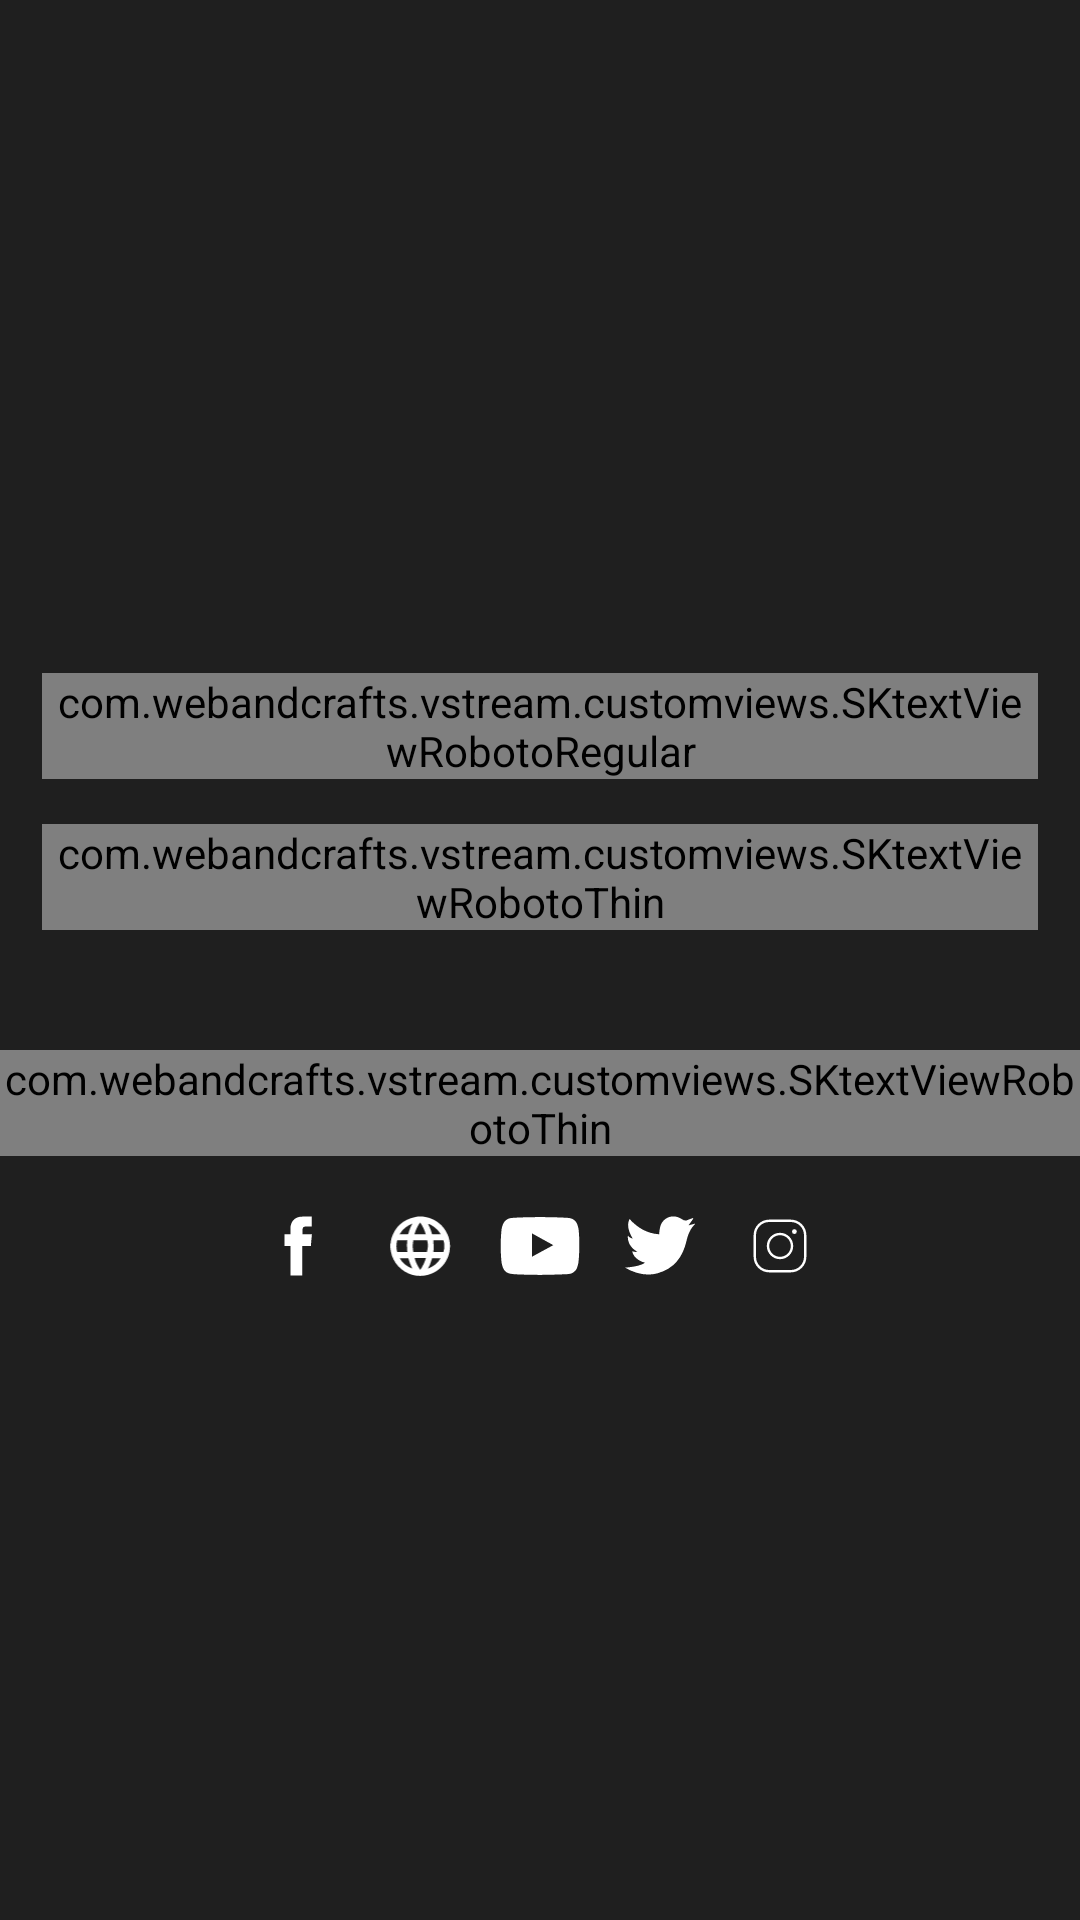

Reconstruct the res/layout file that produces this screen, plus the resources it refers to.
<!-- AndroidManifest.xml: application theme AppTheme -->
<!-- res/layout/fragment_about.xml -->
<LinearLayout xmlns:android="http://schemas.android.com/apk/res/android"
    xmlns:app="http://schemas.android.com/apk/res-auto"
    xmlns:tools="http://schemas.android.com/tools"
    android:layout_width="match_parent"
    android:layout_height="match_parent"
    android:background="@color/colorPrimary"
    android:gravity="center"
    android:orientation="vertical"
    tools:context="com.webandcrafts.vstream.fragments.AboutFragment">

    

    <RelativeLayout
        android:layout_width="match_parent"
        android:layout_height="wrap_content"
        tools:ignore="UselessParent">

        <com.webandcrafts.vstream.customviews.SKtextViewRobotoRegular
            android:id="@+id/txtTitle"
            android:layout_width="match_parent"
            android:layout_height="wrap_content"
            android:layout_marginLeft="14dp"
            android:layout_marginRight="14dp"
            android:layout_marginTop="10dp"
            android:gravity="center"
            android:lineSpacingExtra="12sp"
            android:text="@string/title"
            android:textColor="#ffffff"
            android:textSize="14sp" />

        <com.webandcrafts.vstream.customviews.SKtextViewRobotoThin
            android:id="@+id/txtDescription"
            android:layout_width="match_parent"
            android:layout_height="wrap_content"
            android:layout_below="@+id/txtTitle"
            android:layout_marginLeft="14dp"
            android:layout_marginRight="14dp"
            android:layout_marginTop="15dp"
            android:gravity="center"
            android:lineSpacingExtra="9sp"
            android:text="@string/content"
            android:textColor="#ffffff"
            android:textSize="12sp" />

        <LinearLayout
            android:layout_width="match_parent"
            android:layout_height="wrap_content"
            android:layout_below="@+id/txtDescription"
            android:gravity="center"
            android:orientation="vertical">


            <com.webandcrafts.vstream.customviews.SKtextViewRobotoThin
                android:id="@+id/mEmail"
                android:layout_width="wrap_content"
                android:layout_height="wrap_content"
                android:layout_marginTop="40dp"
                android:textColor="@color/white"
                android:textSize="13sp" />


            <LinearLayout
                android:layout_width="match_parent"
                android:layout_height="wrap_content"
                android:layout_marginLeft="80dp"
                android:layout_marginRight="80dp"
                android:layout_marginTop="20dp"
                android:gravity="center"
                android:orientation="horizontal"
                android:weightSum="5">

                <ImageView
                    android:id="@+id/facebook"
                    android:layout_width="0dp"
                    android:layout_height="20dp"
                    android:layout_weight="1"
                    android:contentDescription="@string/app_name"
                    app:srcCompat="@drawable/ic_facebook_new" />


                <ImageView
                    android:id="@+id/website"
                    android:layout_width="0dp"
                    android:layout_height="20dp"
                    android:layout_weight="1"
                    android:contentDescription="@string/app_name"
                    app:srcCompat="@drawable/ic_website_new" />

                <ImageView
                    android:id="@+id/youtube"
                    android:layout_width="0dp"
                    android:layout_height="20dp"
                    android:layout_weight="1"
                    android:contentDescription="@string/app_name"
                    app:srcCompat="@drawable/ic_youtube_new" />

                <ImageView
                    android:id="@+id/twitter"
                    android:layout_width="0dp"
                    android:layout_height="20dp"
                    android:layout_weight="1"
                    android:contentDescription="@string/app_name"
                    app:srcCompat="@drawable/ic_twitter_new" />

                <ImageView
                    android:id="@+id/instagram"
                    android:layout_width="0dp"
                    android:layout_height="20dp"
                    android:layout_weight="1"
                    android:contentDescription="@string/app_name"
                    app:srcCompat="@drawable/insta" />


            </LinearLayout>


        </LinearLayout>
    </RelativeLayout>

</LinearLayout>
<!-- resources referenced by this layout -->
<resources>
  <color name="colorPrimary">#1f1f1f</color>
  <color name="white">#FFFFFF</color>
  <!-- drawable ic_facebook_new (drawable-hdpi) -->
  <vector xmlns:android="http://schemas.android.com/apk/res/android"
          android:width="60dp"
          android:height="51dp"
          android:viewportWidth="60.4"
          android:viewportHeight="51.5">
      <path
          android:pathData="M32.4,15.6v-4.1c0,-1.9 1.3,-2.4 2.2,-2.4c0.9,0 5.7,0 5.7,0V0.5h-7.8c-8.7,0 -10.6,6.4 -10.6,10.6v4.6h-5v6.1v4h5.1c0,11.5 0,25.3 0,25.3h10.1c0,0 0,-14 0,-25.3h7.5l0.3,-4l0.6,-6.1H32.4z"
          android:fillType="evenOdd"
          android:fillColor="#FFFFFF"/>
  </vector>
  <!-- drawable ic_twitter_new (drawable-hdpi) -->
  <vector xmlns:android="http://schemas.android.com/apk/res/android"
          android:width="59dp"
          android:height="50dp"
          android:viewportWidth="59.1"
          android:viewportHeight="50.5">
      <path
          android:pathData="M0,43.5c0,-0.2 11.8,-0.5 16.9,-4.2c-6.4,-1.5 -10.6,-6.2 -10.7,-9.7c1.5,0.5 2.6,0.9 4.1,0.4c-6.6,-3.6 -8.4,-9.6 -7.8,-13.5c0.9,1.5 3,2.4 4,2.5C3.3,13.6 1.1,7.5 3.9,2.6c6.7,7.3 14.6,12.1 24.9,12.8c0.4,-4.7 1,-7.6 2.2,-9.5C34.7,0 42.1,-1.4 48.1,2.7c1.7,1.2 3.2,1.5 5,0.6c1.4,-0.7 2.9,-1.1 4.3,-1.6c0.1,0.1 0.2,0.3 0.3,0.4c-1.2,1.8 -2.5,3.6 -4.1,5.8c2.2,-0.6 3.9,-1 5.5,-1.5c0,0.2 0,0.3 0,0.5c-5.2,4.5 -7,13.3 -7.1,13.8c-3.2,14 -10.6,23.7 -24.8,27.6C17.8,50.8 8.6,48.3 0,43.5z"
          android:fillColor="#FFFFFF"/>
  </vector>
  <!-- drawable insta (drawable) -->
  <vector xmlns:android="http://schemas.android.com/apk/res/android"
      android:width="24dp"
      android:height="24dp"
      android:viewportHeight="50.0"
      android:viewportWidth="50.0">
      <path
          android:fillColor="#FFFFFF"
          android:pathData="M16,3C8.83,3 3,8.83 3,16L3,34C3,41.17 8.83,47 16,47L34,47C41.17,47 47,41.17 47,34L47,16C47,8.83 41.17,3 34,3L16,3zM16,5L34,5C40.09,5 45,9.91 45,16L45,34C45,40.09 40.09,45 34,45L16,45C9.91,45 5,40.09 5,34L5,16C5,9.91 9.91,5 16,5zM37,11A2,2 0,0 0,35 13A2,2 0,0 0,37 15A2,2 0,0 0,39 13A2,2 0,0 0,37 11zM25,14C18.94,14 14,18.94 14,25C14,31.06 18.94,36 25,36C31.06,36 36,31.06 36,25C36,18.94 31.06,14 25,14zM25,16C29.98,16 34,20.02 34,25C34,29.98 29.98,34 25,34C20.02,34 16,29.98 16,25C16,20.02 20.02,16 25,16z" />
  </vector>
  <string name="app_name">Vstream</string>
  <string name="content">Webandcrafts is a global IT solutions company based in Infopark - Koratty, Thrissur, Kerala, India. We are a team of young and passionate professionals who have provided its clientele a new definition in the field of web by delivering aesthetic and classy web solutions. Webandcrafts is an absolute package for those looking to be distinct from the rest. We believe in being leaders rather than followers. Within a short span of time since we have stepped into the competitive web industry, we have left our traces through our competencies, methodologies and business ethics. ‘Changing Trends, Distinct Designs has always been our motto and therefore with differentiation, innovation and swift customer response we have been able to achieve unparalleled success.</string>
  <string name="title">Webandcrafts</string>
  <style name="AppTheme" parent="Theme.AppCompat.Light.DarkActionBar">
          
          <item name="colorPrimary">@color/colorPrimary</item>
          <item name="colorPrimaryDark">@color/colorPrimaryDark</item>
          <item name="colorAccent">@color/colorAccent</item>
      </style>
  <color name="colorPrimaryDark">#1f1f1f</color>
  <color name="colorAccent">#FFFFFF</color>
</resources>
